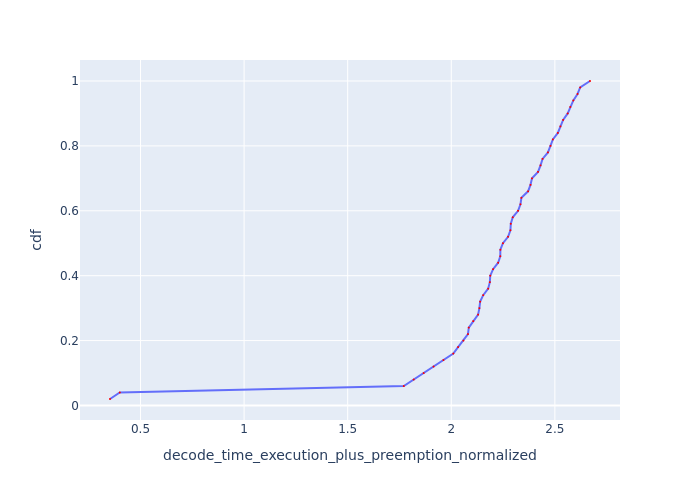

Source data for this figure (header and first rows):
Request Id, decode_time_execution_plus_preemption_no…, cdf
0_49, 0.3527, 0.02
0_48, 0.3999, 0.04
0_23, 1.771, 0.06
0_22, 1.819, 0.08
0_21, 1.867, 0.1
0_20, 1.915, 0.12
0_19, 1.962, 0.14
0_18, 2.01, 0.16
0_11, 2.033, 0.18
0_17, 2.059, 0.2
0_47, 2.081, 0.22
0_10, 2.085, 0.24
0_16, 2.106, 0.26
0_46, 2.129, 0.28
0_9, 2.136, 0.3
0_35, 2.139, 0.32
0_15, 2.154, 0.34
0_45, 2.178, 0.36
0_8, 2.186, 0.38
0_34, 2.188, 0.4
0_14, 2.202, 0.42
0_44, 2.226, 0.44
0_7, 2.237, 0.46
0_33, 2.237, 0.48
0_13, 2.249, 0.5
0_43, 2.274, 0.52
0_32, 2.286, 0.54
0_6, 2.287, 0.56
0_12, 2.297, 0.58
0_42, 2.322, 0.6
0_31, 2.334, 0.62
0_5, 2.339, 0.64
0_41, 2.371, 0.66
0_30, 2.382, 0.68
0_4, 2.39, 0.7
0_40, 2.419, 0.72
0_29, 2.431, 0.74
0_3, 2.441, 0.76
0_39, 2.467, 0.78
0_28, 2.479, 0.8
0_2, 2.49, 0.82
0_38, 2.514, 0.84
0_27, 2.527, 0.86
0_1, 2.54, 0.88
0_37, 2.562, 0.9
0_26, 2.575, 0.92
0_0, 2.589, 0.94
0_36, 2.609, 0.96
0_25, 2.622, 0.98
0_24, 2.67, 1.0
